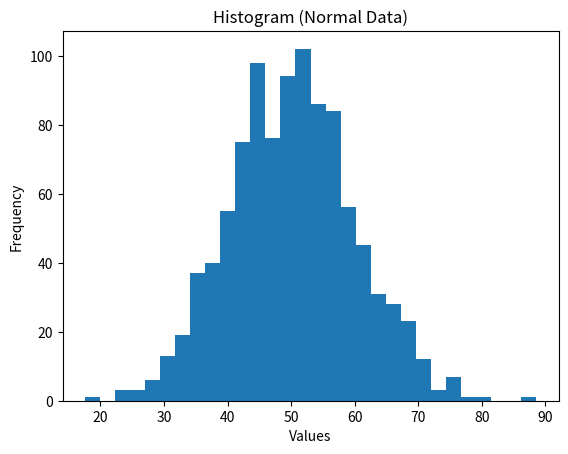
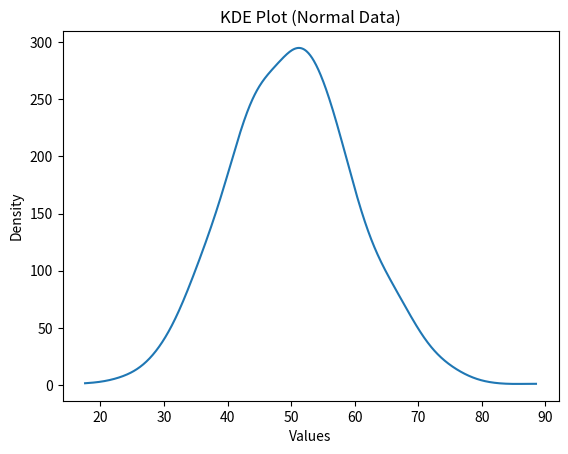
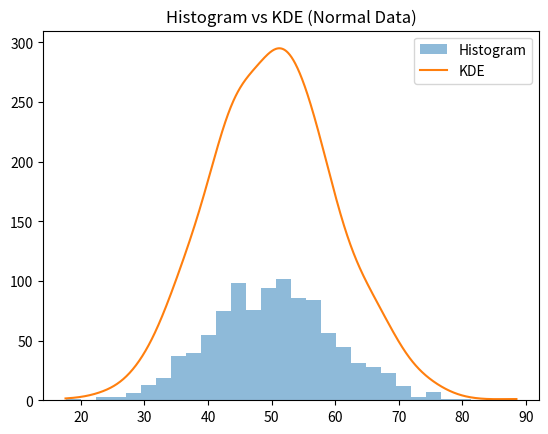
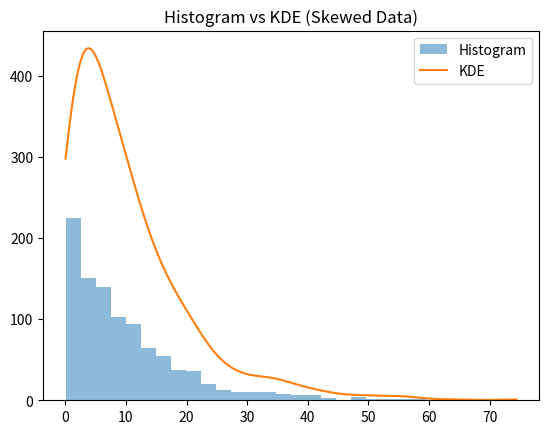

Python code for these plots, in order: (Note: this script raises an exception after producing the figures.)
# ============================================
# 🎬 Demo Title: Histograms vs KDE in Python
# Author: Dr. Ashish Katyal
# ============================================

import numpy as np
import matplotlib.pyplot as plt

print("\n🎯 Welcome! Understanding Data Shape: Histogram vs KDE\n")

# --------------------------------------------
# PART 1: What is Data Shape?
# --------------------------------------------
print("📌 Part 1: What is Data Shape?\n")
print("Data shape tells us how values are distributed.")
print("Are they symmetric? Skewed? Multi-peaked?\n")

# --------------------------------------------
# PART 2: Generate Sample Data
# --------------------------------------------
print("📌 Part 2: Creating Dataset\n")

np.random.seed(42)

# Normal distribution
normal_data = np.random.normal(loc=50, scale=10, size=1000)

# Skewed data
skewed_data = np.random.exponential(scale=10, size=1000)

print("Datasets created: Normal & Skewed")
print("-" * 50)


# --------------------------------------------
# PART 3: Histogram Visualization
# --------------------------------------------
print("\n📌 Part 3: Histogram\n")

plt.figure()
plt.hist(normal_data, bins=30)
plt.title("Histogram (Normal Data)")
plt.xlabel("Values")
plt.ylabel("Frequency")
plt.show()

print("👉 Histogram shows frequency using bars")
print("👉 Depends on bin size!")

print("-" * 50)


# --------------------------------------------
# PART 4: KDE Visualization (Manual)
# --------------------------------------------
print("\n📌 Part 4: KDE (Smooth Curve)\n")

# Simple KDE function
def kde_manual(data, bandwidth=3):
    x = np.linspace(min(data), max(data), 1000)
    kde_values = []

    for xi in x:
        kernel = np.exp(-0.5 * ((data - xi) / bandwidth) ** 2)
        kde_values.append(np.sum(kernel))

    return x, kde_values

x_kde, y_kde = kde_manual(normal_data)

plt.figure()
plt.plot(x_kde, y_kde)
plt.title("KDE Plot (Normal Data)")
plt.xlabel("Values")
plt.ylabel("Density")
plt.show()

print("👉 KDE shows smooth distribution")
print("👉 No bins involved!")

print("-" * 50)


# --------------------------------------------
# PART 5: Histogram vs KDE (Comparison)
# --------------------------------------------
print("\n📌 Part 5: Histogram vs KDE Comparison\n")

plt.figure()

# Histogram
plt.hist(normal_data, bins=30, alpha=0.5, label="Histogram")

# KDE
x_kde, y_kde = kde_manual(normal_data)
plt.plot(x_kde, y_kde, label="KDE")

plt.title("Histogram vs KDE (Normal Data)")
plt.legend()
plt.show()

print("👉 Histogram = discrete view")
print("👉 KDE = smooth view")

print("-" * 50)


# --------------------------------------------
# PART 6: Skewed Data Comparison
# --------------------------------------------
print("\n📌 Part 6: Skewed Data Visualization\n")

plt.figure()

plt.hist(skewed_data, bins=30, alpha=0.5, label="Histogram")

x_kde, y_kde = kde_manual(skewed_data)
plt.plot(x_kde, y_kde, label="KDE")

plt.title("Histogram vs KDE (Skewed Data)")
plt.legend()
plt.show()

print("👉 Notice how KDE clearly shows skewness!")

print("-" * 50)


# --------------------------------------------
# PART 7: When to Use What?
# --------------------------------------------
print("\n📌 Part 7: When to Use What?\n")

print("Use Histogram when:")
print("• You want exact frequency")
print("• You are teaching basics")
print("• Data size is small\n")

print("Use KDE when:")
print("• You want smooth distribution")
print("• You are analyzing trends")
print("• You want to detect skewness or peaks\n")

print("-" * 50)


# --------------------------------------------
# PART 8: Mini Activity
# --------------------------------------------
print("\n📌 Part 8: Try It Yourself!\n")

user_data = input("Enter numbers separated by comma: ")
data_list = list(map(float, user_data.split(",")))

plt.figure()
plt.hist(data_list, bins=10, alpha=0.5, label="Histogram")

x_kde, y_kde = kde_manual(np.array(data_list))
plt.plot(x_kde, y_kde, label="KDE")

plt.title("Your Data: Histogram vs KDE")
plt.legend()
plt.show()

print("\n🎉 You just visualized your own data shape!")
